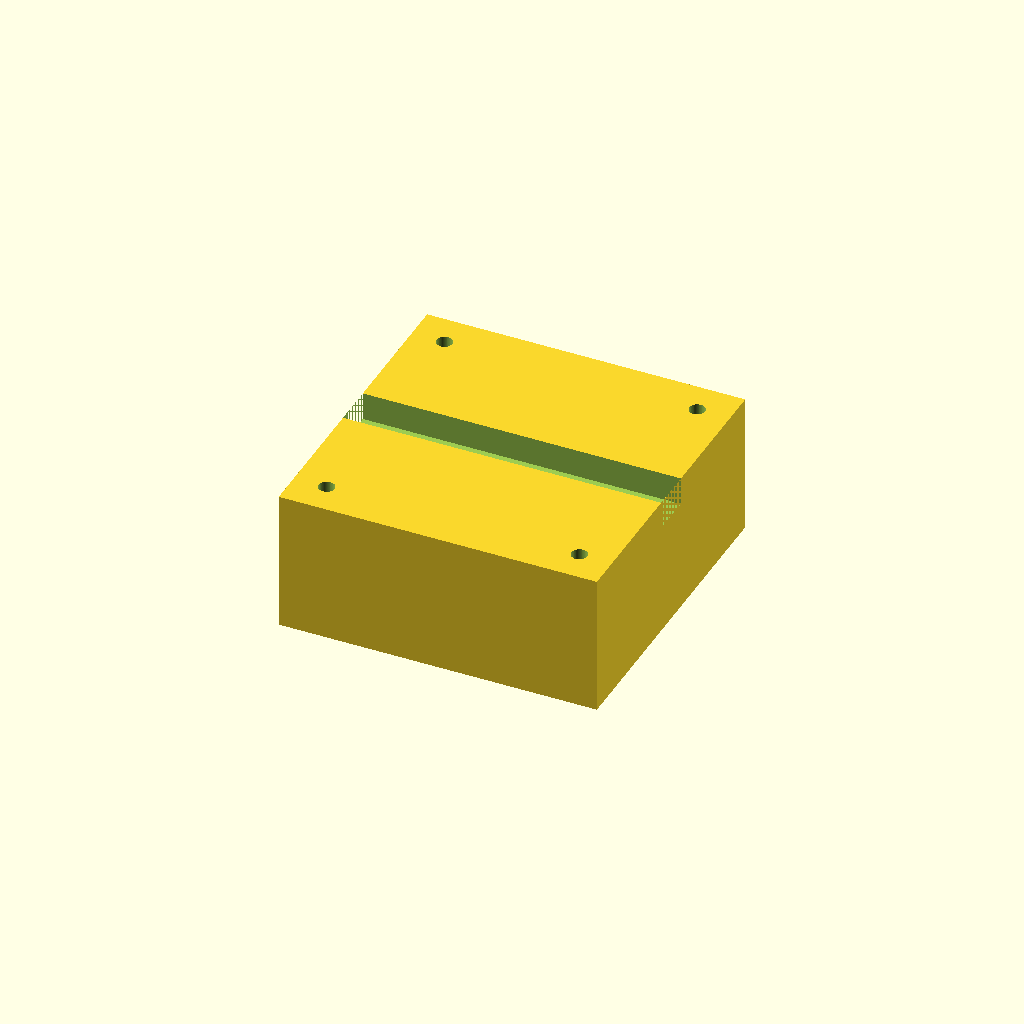
Cell 1: the model at its default parameters.
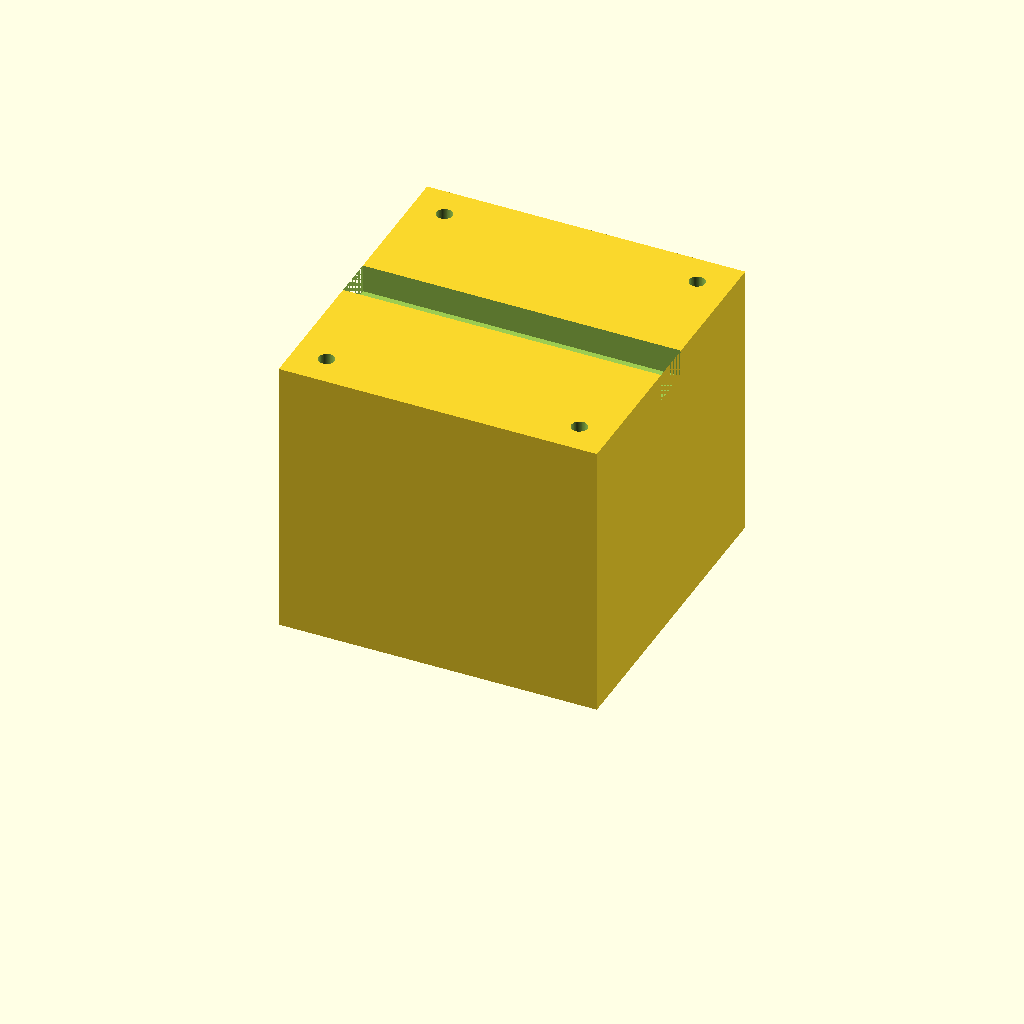
Cell 2: box_height = 80 (everything else at default).
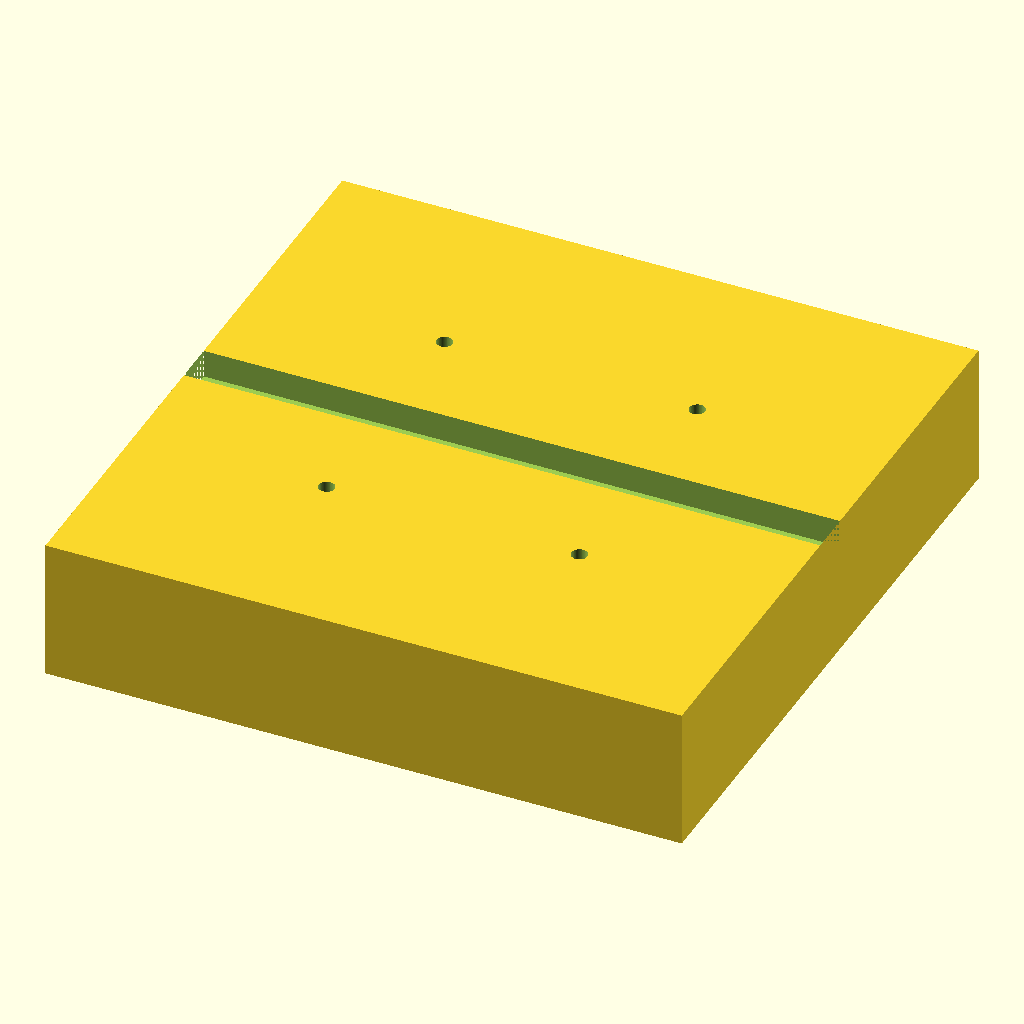
Cell 3 — outer_size set to 180, the other parameters unchanged.
One fixed orthographic camera (rotation 55°, 0°, 25°; colour scheme Cornfield) for every cell.
The OpenSCAD source (bench/results/gpu-v5s1-g6/code/scadcoder-v5s1/stirrer_fan_housing_s3_a1.scad):
// DIY magnetic stirrer housing for 80 mm PC case fan
// Print orientation: top plate on bed (z = 0), walls rise to open top (z = 40)

$fn = 64;

// --- Dimensions (mm) ---
top_thickness      = 2;     // top plate thickness
wall_thickness     = 2.5;   // wall thickness
box_height         = 40;    // total height of box (open top)
outer_size         = 90;    // outer size in X and Y
screw_hole_d       = 4.5;   // M4 screw hole diameter
screw_pattern      = 71.5;  // square pitch of screw holes
notch_width        = 12;    // power cable notch width
notch_depth        = 8;     // notch depth from open edge
eps                = 0.5;   // cutter overshoot past faces

// Derived
inner_size = outer_size - 2 * wall_thickness;  // 85 mm

difference() {
    // Solid block
    translate([-outer_size/2, -outer_size/2, 0])
        cube([outer_size, outer_size, box_height]);

    // Screw holes through top plate
    for (x = [-screw_pattern/2, screw_pattern/2])
        for (y = [-screw_pattern/2, screw_pattern/2])
            translate([x, y, top_thickness])
                cylinder(d = screw_hole_d, h = box_height + eps);

    // Notch in one wall (along X, centred)
    translate([-outer_size/2, -notch_width/2, box_height - notch_depth])
        cube([outer_size, notch_width, notch_depth + eps]);
}
Customizer parameters (derived from the source; name, type, default, range or options):
top_thickness: number, default 2
wall_thickness: number, default 2.5
box_height: number, default 40
outer_size: number, default 90
screw_hole_d: number, default 4.5
screw_pattern: number, default 71.5
notch_width: number, default 12
notch_depth: number, default 8
eps: number, default 0.5
